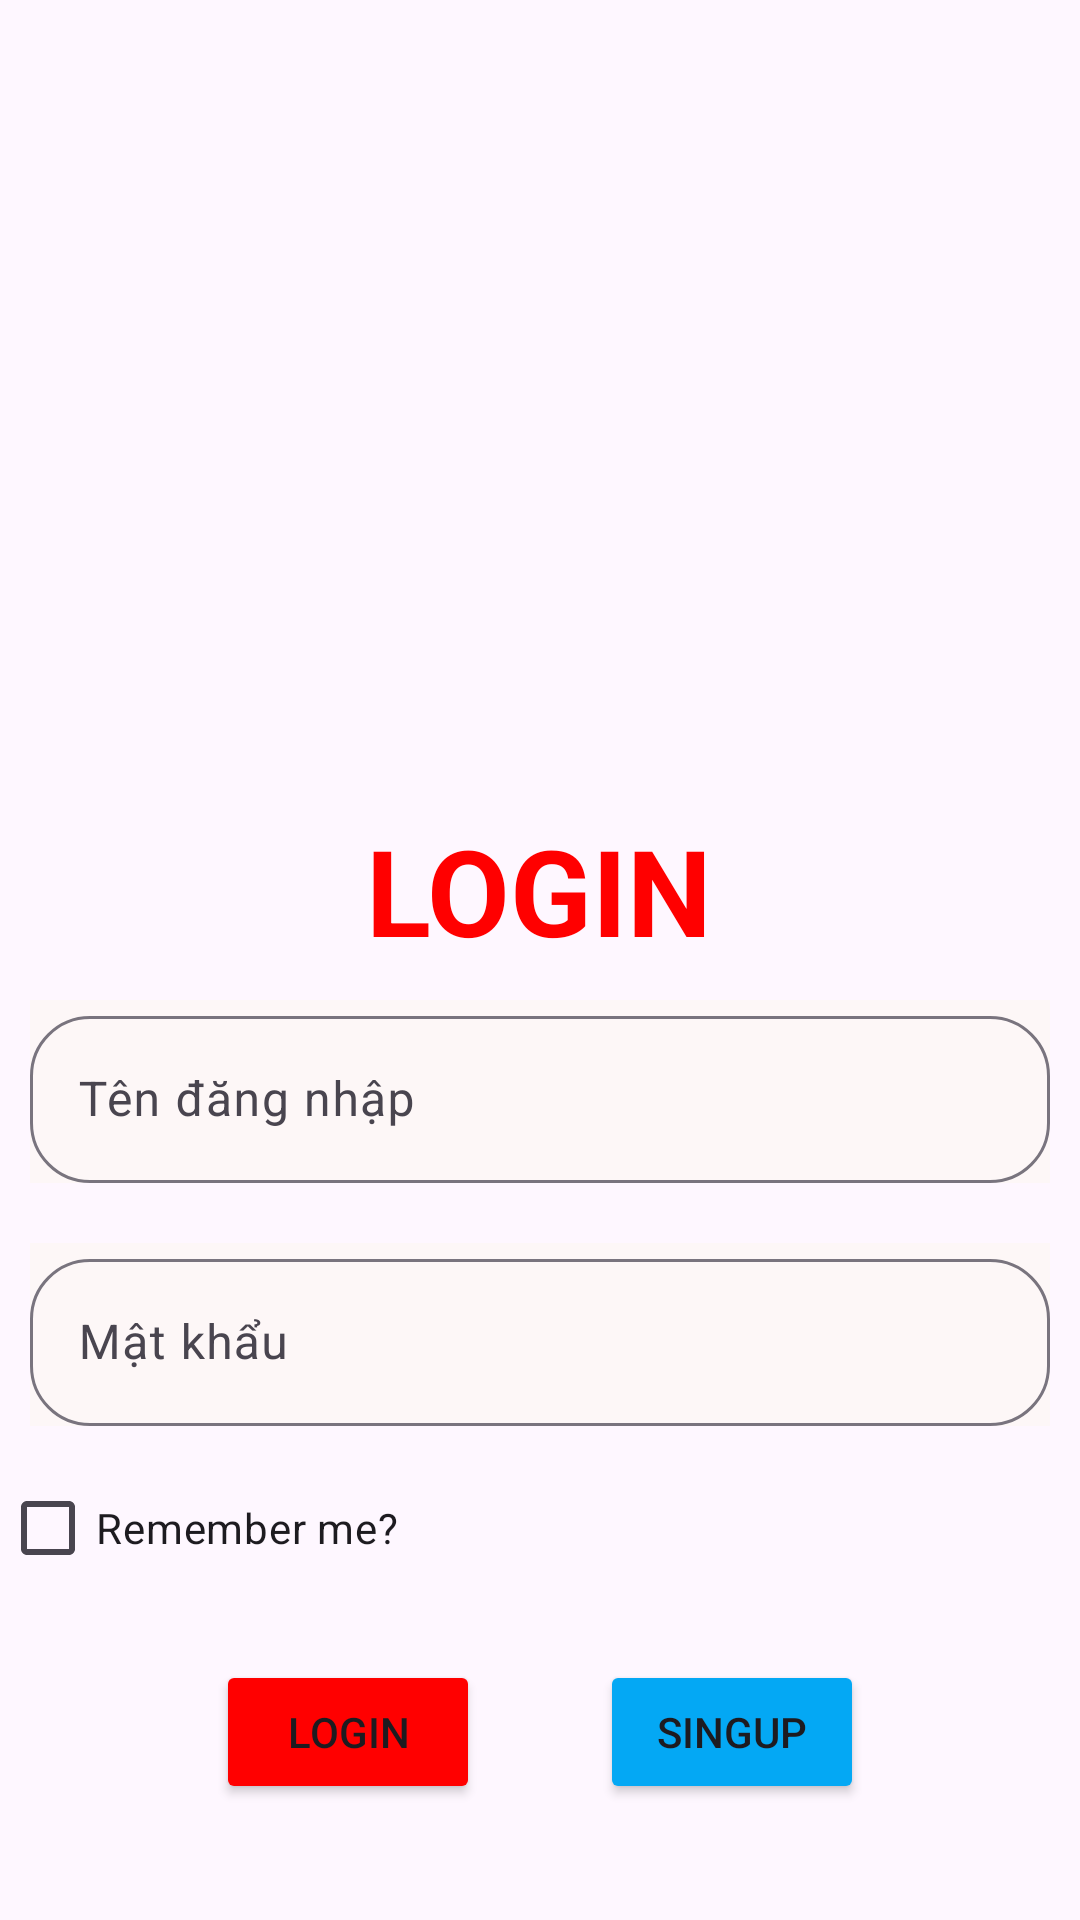

Reconstruct the res/layout file that produces this screen, plus the resources it refers to.
<!-- AndroidManifest.xml: application theme Theme.Du_An1_Nhom10_DOAN -->
<!-- res/layout/activity_login.xml -->
<?xml version="1.0" encoding="utf-8"?>
<LinearLayout xmlns:android="http://schemas.android.com/apk/res/android"
    xmlns:app="http://schemas.android.com/apk/res-auto"
    xmlns:tools="http://schemas.android.com/tools"
    android:layout_width="match_parent"
    android:layout_height="match_parent"
    tools:context=".LoginActivity"
    android:orientation="vertical">

    <ImageView
        android:layout_width="300dp"
        android:layout_height="250dp"
        android:layout_gravity="center"
        android:layout_margin="10dp"
        android:scaleType="fitXY"
        android:src="@drawable/login1" />

    <TextView
        android:layout_width="wrap_content"
        android:layout_height="wrap_content"
        android:text="LOGIN"
        android:textStyle="bold"
        android:textColor="#ff00"
        android:textSize="40dp"
        android:layout_gravity="center"/>
    <com.google.android.material.textfield.TextInputLayout
        android:layout_width="match_parent"
        android:layout_height="wrap_content"
        android:layout_margin="10dp"
        app:boxCornerRadiusBottomEnd="20dp"
        app:boxCornerRadiusTopEnd="20dp"
        app:boxCornerRadiusTopStart="20dp"
        app:boxCornerRadiusBottomStart="20dp"
        android:background="#FDF7F7">
        <com.google.android.material.textfield.TextInputEditText
            android:id="@+id/lg_name"
            android:layout_width="match_parent"
            android:layout_height="wrap_content"
            android:hint="Tên đăng nhập"
            />
    </com.google.android.material.textfield.TextInputLayout>

    <com.google.android.material.textfield.TextInputLayout
        android:layout_width="match_parent"
        android:layout_height="wrap_content"
        android:layout_margin="10dp"
        app:boxCornerRadiusBottomEnd="20dp"
        app:boxCornerRadiusTopEnd="20dp"
        app:boxCornerRadiusTopStart="20dp"
        app:boxCornerRadiusBottomStart="20dp"
        android:background="#FDF7F7">
        <com.google.android.material.textfield.TextInputEditText
            android:id="@+id/lg_pass"
            android:layout_width="match_parent"
            android:layout_height="wrap_content"
            android:hint="Mật khẩu"
            />
    </com.google.android.material.textfield.TextInputLayout>

    <CheckBox
        android:id="@+id/lg_check"
        android:layout_width="wrap_content"
        android:layout_height="wrap_content"
        android:text="Remember me?"/>

    <LinearLayout
        android:layout_width="wrap_content"
        android:layout_height="wrap_content"
        android:layout_gravity="center">
        <Button
            android:id="@+id/lg_login"
            android:layout_width="wrap_content"
            android:layout_height="wrap_content"
            android:text="Login"
            android:layout_margin="20dp"
            android:backgroundTint="#ff00"/>
        <Button
            android:id="@+id/lg_singup"
            android:layout_width="wrap_content"
            android:layout_height="wrap_content"
            android:text="Singup"
            android:layout_margin="20dp"
            android:backgroundTint="#04A8F4"/>
    </LinearLayout>

    <TextView
        android:id="@+id/lg_qmk"
        android:layout_width="wrap_content"
        android:layout_height="wrap_content"
        android:text="Quên mật khẩu ? "
        android:textColor="#ff00"
        android:textSize="15dp"
        android:textStyle="bold"
        android:layout_gravity="center"
        android:layout_marginTop="70dp"/>

</LinearLayout>
<!-- resources referenced by this layout -->
<resources>
  <style name="Theme.Du_An1_Nhom10_DOAN" parent="Base.Theme.Du_An1_Nhom10_DOAN" />
  <style name="Base.Theme.Du_An1_Nhom10_DOAN" parent="Theme.Material3.DayNight.NoActionBar">
          
          
      </style>
</resources>
